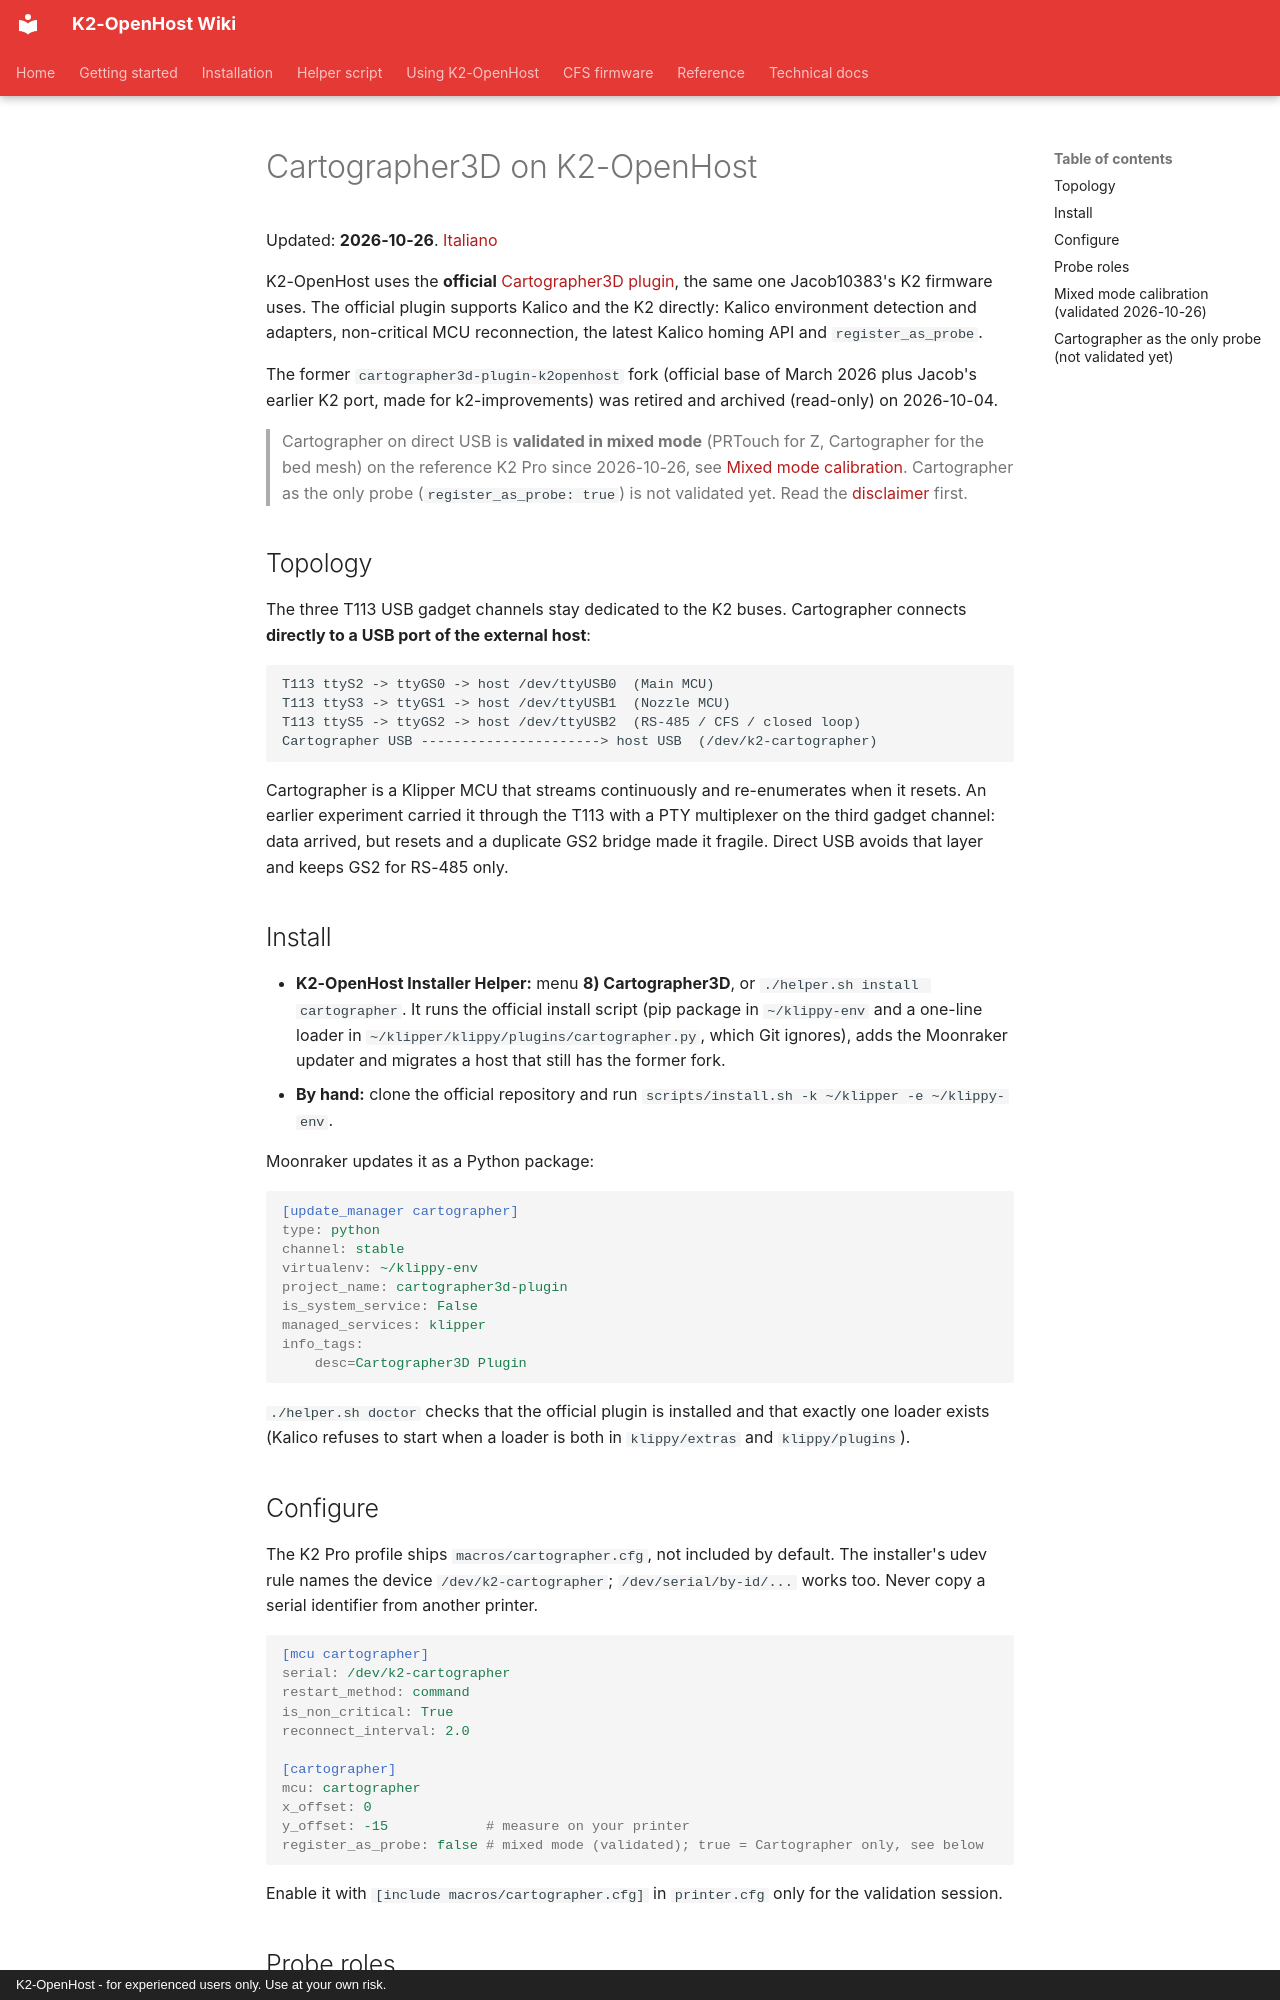

repository: MzTechnology97/K2-OpenHost · page: en/CARTOGRAPHER/index.html · generator: mkdocs · copyright: K2-OpenHost - for experienced users only. Use at your own risk.

# Cartographer3D on K2-OpenHost

Updated: **2026-10-26**. [Italiano](../it/CARTOGRAPHER.md)

K2-OpenHost uses the **official** [Cartographer3D plugin](https://github.com/Cartographer3D/cartographer3d-plugin), the same one Jacob10383's K2 firmware uses. The official plugin supports Kalico and the K2 directly: Kalico environment detection and adapters, non-critical MCU reconnection, the latest Kalico homing API and `register_as_probe`.

The former `cartographer3d-plugin-k2openhost` fork (official base of March 2026 plus Jacob's earlier K2 port, made for k2-improvements) was retired and archived (read-only) on 2026-10-04.

> Cartographer on direct USB is **validated in mixed mode** (PRTouch for Z, Cartographer for the bed mesh) on the reference K2 Pro since 2026-10-26, see [Mixed mode calibration](#mixed-mode-calibration-validated-2026-10-26). Cartographer as the only probe (`register_as_probe: true`) is not validated yet. Read the [disclaimer](DISCLAIMER.md) first.

## Topology

The three T113 USB gadget channels stay dedicated to the K2 buses. Cartographer connects **directly to a USB port of the external host**:

```text
T113 ttyS2 -> ttyGS0 -> host /dev/ttyUSB0  (Main MCU)
T113 ttyS3 -> ttyGS1 -> host /dev/ttyUSB1  (Nozzle MCU)
T113 ttyS5 -> ttyGS2 -> host /dev/ttyUSB2  (RS-485 / CFS / closed loop)
Cartographer USB ----------------------> host USB  (/dev/k2-cartographer)
```

Cartographer is a Klipper MCU that streams continuously and re-enumerates when it resets. An earlier experiment carried it through the T113 with a PTY multiplexer on the third gadget channel: data arrived, but resets and a duplicate GS2 bridge made it fragile. Direct USB avoids that layer and keeps GS2 for RS-485 only.

## Install

- **K2-OpenHost Installer Helper:** menu **8) Cartographer3D**, or `./helper.sh install cartographer`. It runs the official install script (pip package in `~/klippy-env` and a one-line loader in `~/klipper/klippy/plugins/cartographer.py`, which Git ignores), adds the Moonraker updater and migrates a host that still has the former fork.
- **By hand:** clone the official repository and run `scripts/install.sh -k ~/klipper -e ~/klippy-env`.

Moonraker updates it as a Python package:

```ini
[update_manager cartographer]
type: python
channel: stable
virtualenv: ~/klippy-env
project_name: cartographer3d-plugin
is_system_service: False
managed_services: klipper
info_tags:
    desc=Cartographer3D Plugin
```

`./helper.sh doctor` checks that the official plugin is installed and that exactly one loader exists (Kalico refuses to start when a loader is both in `klippy/extras` and `klippy/plugins`).

## Configure

The K2 Pro profile ships `macros/cartographer.cfg`, not included by default. The installer's udev rule names the device `/dev/k2-cartographer`; `/dev/serial/by-id/...` works too. Never copy a serial identifier from another printer.

```ini
[mcu cartographer]
serial: /dev/k2-cartographer
restart_method: command
is_non_critical: True
reconnect_interval: 2.0

[cartographer]
mcu: cartographer
x_offset: 0
y_offset: -15            # measure on your printer
register_as_probe: false # mixed mode (validated); true = Cartographer only, see below
```

Enable it with `[include macros/cartographer.cfg]` in `printer.cfg` only for the validation session.
